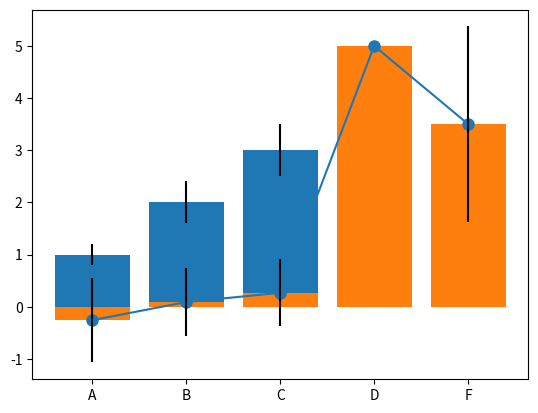

The script that saved this image:
import pandas as pd
import numpy as np
import matplotlib.pyplot as plt
# %matplotlib inline  # work for Jupyter notebook or lab

# Creating a DataFrame by passing a NumPy array, with a datetime index and labeled columns:
dates = pd.date_range('20210927', periods=6)
dates

# dataframe
df = pd.DataFrame(np.random.randn(6,4), index=dates, columns=list('ABCD'))
df

# Setting a new column automatically aligns the data by the indexes.
s1 = pd.Series([1,2,3,4,5,6], index=pd.date_range('20210927', periods=6))
s1

df['F'] = s1

df  # 기존 df의 구조에 맞춰서 확장, 재구성됨.

# Setting values by label:
df.at[dates[0],'A'] = 0
df

# Setting values by position (index):
df.iat[0,1] = 0
df

# Important properties of DataFrame
len(df), df.shape, df.size

# Setting by assigning with a NumPy array:
df.loc[:,'D'] = np.array([5] * len(df))
df

df

df.columns

# Reindexing allows you to change/add/delete the index on a specified axis.
df1 = df.reindex(index=dates[0:4], columns=list(df.columns) + ['E'])
df1

df1.loc[dates[0]:dates[1],'E'] = 1
df1

df1.info()

df1.isnull().sum()

df1.isna().sum()

# To drop any rows that have missing data.
df1.dropna(how='any')

# Filling missing data.
df1.fillna(value=5)

# Get the boolean mask where values are nan.
pd.isna(df1)

df

df.mean()

df.mean(0)

df.mean(1)

df.std(0) #, df.std(1)

import numpy as np
import matplotlib.pyplot as plt
# 노트북 셀 내에 그림 출력 (Jupyter notebook or lab)
# %matplotlib inline

# 막대그래프(bar graph)를 그린다.
means = [1, 2, 3]
stddevs = [0.2, 0.4, 0.5]
bar_labels = ['bar 1', 'bar 2', 'bar 3']

# plot bars
x_pos = list(range(len(bar_labels)))
plt.bar(x_pos, means, yerr=stddevs)

plt.show()

plt.plot(df.mean(0), '-o', ms=8)

# df의 평균(mean(0))과 표준편차를 이용한 막대그래프
bar_labels = df.columns
# plot bars
plt.bar(bar_labels, df.mean(0), yerr=df.std(0)) #, color='rgbcy')

df

# [DIY] df의 날짜별 평균(mean(1))과 표준편차를 이용한 막대그래프
# Your code
# plt.plot(df.mean(1), '-o', ms=8)
# plt.bar(bar_labels,df.mean(1), yerr=df.std(1)) #, color='rgbcy')